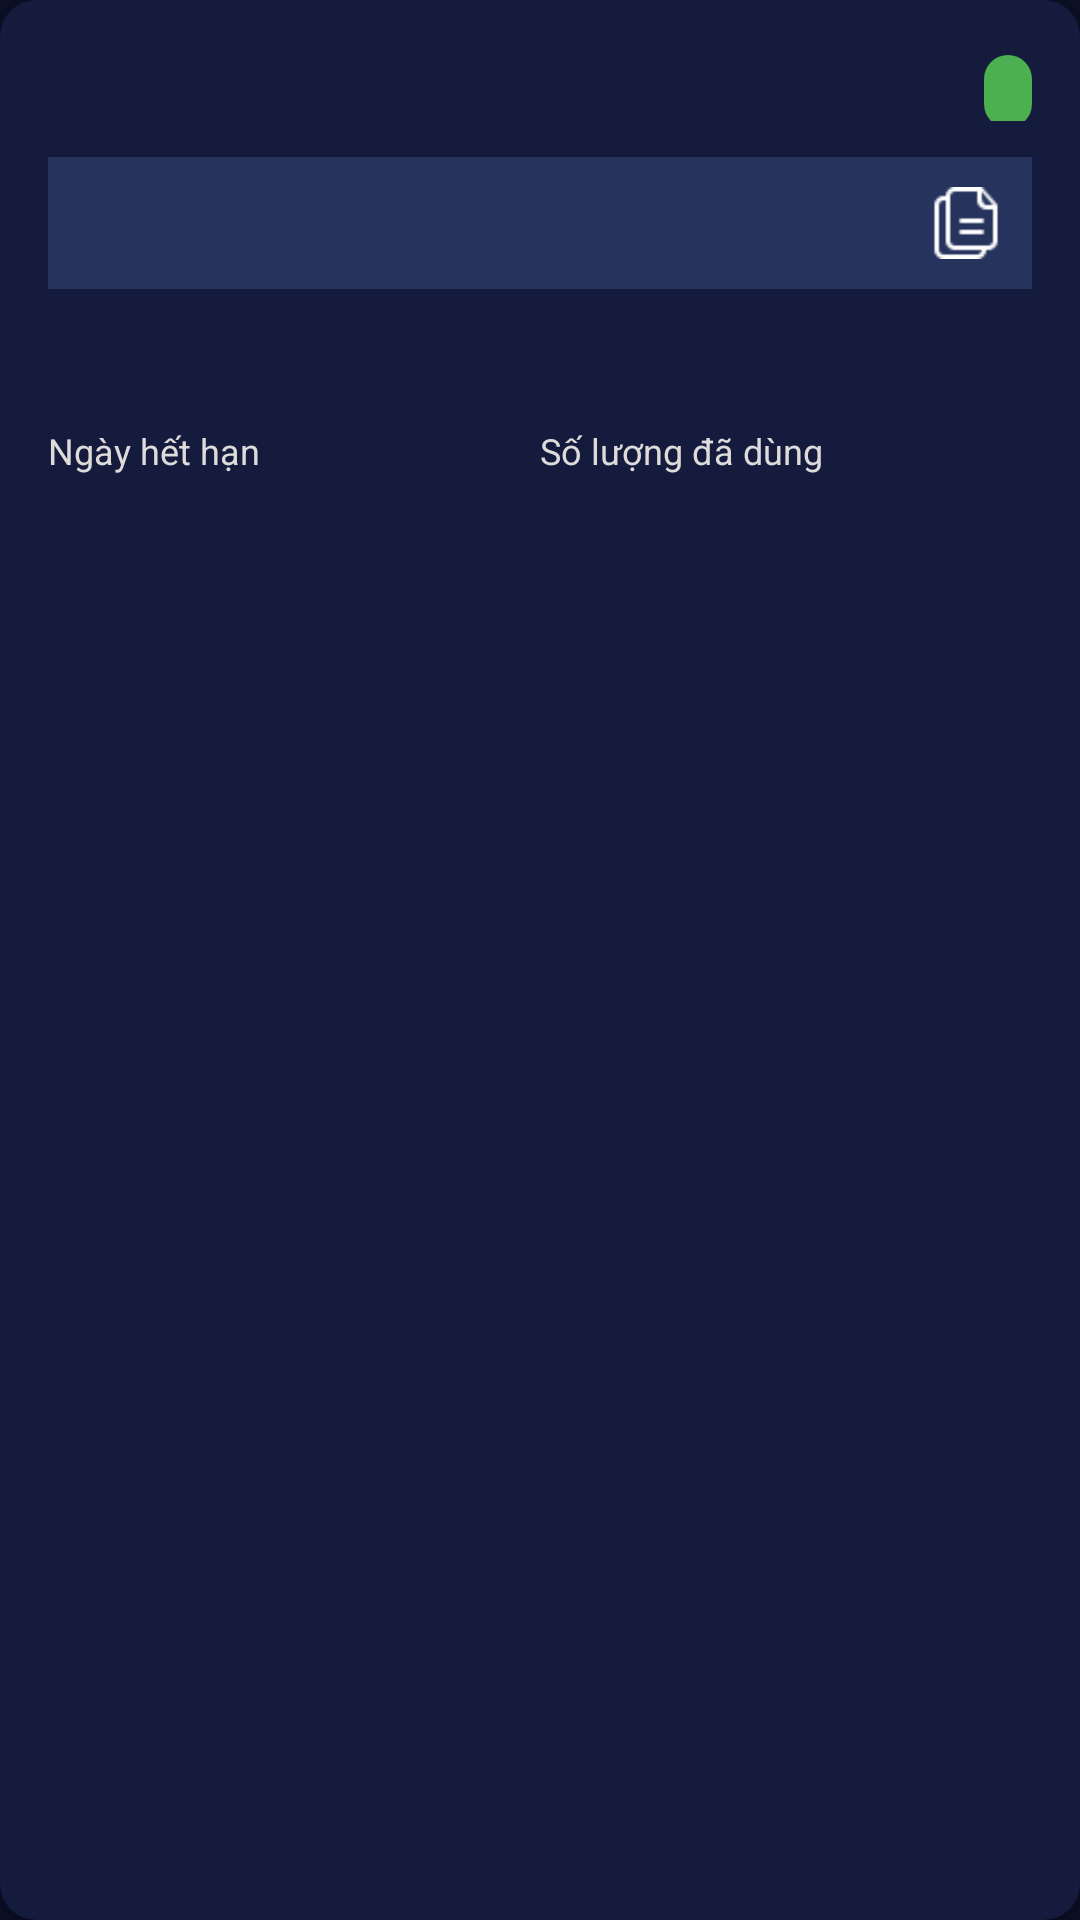

This screen was rendered from an Android layout file. Write that file and the resources it references.
<!-- AndroidManifest.xml: application theme Theme.Moive_Ticket_Booking -->
<!-- res/layout/custom_item_coupon_list.xml -->
<?xml version="1.0" encoding="utf-8"?>
<androidx.cardview.widget.CardView xmlns:android="http://schemas.android.com/apk/res/android"
    xmlns:app="http://schemas.android.com/apk/res-auto"
    xmlns:tools="http://schemas.android.com/tools"
    android:layout_width="match_parent"
    android:layout_height="wrap_content"
    android:layout_margin="8dp"
    app:cardCornerRadius="12dp"
    app:cardElevation="4dp"
    app:cardBackgroundColor="#141B3D">

    <LinearLayout
        android:layout_width="match_parent"
        android:layout_height="wrap_content"
        android:orientation="vertical"
        android:padding="16dp">

        
        <LinearLayout
            android:layout_width="match_parent"
            android:layout_height="wrap_content"
            android:orientation="horizontal">

            <TextView
                android:id="@+id/tvCouponName"
                android:layout_width="0dp"
                android:layout_height="wrap_content"
                android:layout_weight="1"
                android:textColor="@color/text_color_white"
                android:textSize="18sp"
                android:textStyle="bold"
                tools:text="Giảm giá mùa hè" />

            <TextView
                android:id="@+id/tvCouponStatus"
                android:layout_width="wrap_content"
                android:layout_height="wrap_content"
                android:background="@drawable/status_background"
                android:paddingStart="8dp"
                android:paddingTop="4dp"
                android:paddingEnd="8dp"
                android:paddingBottom="4dp"
                android:textColor="#FFFFFF"
                android:textSize="12sp"
                tools:text="Còn hiệu lực"
                tools:background="#4CAF50" />
        </LinearLayout>

        
        <LinearLayout
            android:layout_width="match_parent"
            android:layout_height="wrap_content"
            android:layout_marginTop="12dp"
            android:orientation="horizontal"
            android:padding="10dp"
            android:background="#26335D">

            <TextView
                android:id="@+id/tvCouponCode"
                android:layout_width="0dp"
                android:layout_height="wrap_content"
                android:layout_weight="1"
                android:fontFamily="monospace"
                android:textColor="@color/text_color_white"
                android:textSize="16sp"
                android:textStyle="bold"
                tools:text="SUMMER2025" />

            <ImageView
                android:id="@+id/ivCopy"
                android:layout_width="24dp"
                android:layout_height="24dp"
                android:src="@drawable/ic_copy"
                android:contentDescription="Copy code" />
        </LinearLayout>

        
        <TextView
            android:id="@+id/tvDiscount"
            android:layout_width="match_parent"
            android:layout_height="wrap_content"
            android:layout_marginTop="12dp"
            android:textColor="#FF5722"
            android:textSize="16sp"
            android:textStyle="bold"
            tools:text="Giảm 20%" />

        
        <LinearLayout
            android:layout_width="match_parent"
            android:layout_height="wrap_content"
            android:layout_marginTop="12dp"
            android:orientation="horizontal">

            <LinearLayout
                android:layout_width="0dp"
                android:layout_height="wrap_content"
                android:layout_weight="1"
                android:orientation="vertical">

                <TextView
                    android:layout_width="wrap_content"
                    android:layout_height="wrap_content"
                    android:text="Ngày hết hạn"
                    android:textColor="@color/text_color_white"
                    android:textSize="12sp" />

                <TextView
                    android:id="@+id/tvExpiryDate"
                    android:layout_width="wrap_content"
                    android:layout_height="wrap_content"
                    android:layout_marginTop="4dp"
                    android:textColor="@color/text_color_white"
                    android:textSize="14sp"
                    tools:text="31/12/2025" />
            </LinearLayout>

            <LinearLayout
                android:layout_width="0dp"
                android:layout_height="wrap_content"
                android:layout_weight="1"
                android:orientation="vertical">

                <TextView
                    android:id="@+id/tvQuantityLabel"
                    android:layout_width="wrap_content"
                    android:layout_height="wrap_content"
                    android:text="Số lượng đã dùng"
                    android:textColor="@color/text_color_white"
                    android:textSize="12sp" />

                <TextView
                    android:id="@+id/tvQuantity"
                    android:layout_width="wrap_content"
                    android:layout_height="wrap_content"
                    android:layout_marginTop="4dp"
                    android:textColor="@color/text_color_white"
                    android:textSize="14sp"
                    tools:text="150" />
            </LinearLayout>
        </LinearLayout>
    </LinearLayout>
</androidx.cardview.widget.CardView>
<!-- resources referenced by this layout -->
<resources>
  <color name="text_color_white">#DEDBDB</color>
  <!-- drawable ic_copy: png bitmap (drawable, 469 bytes) -->
  <!-- drawable status_background (drawable) -->
  <shape xmlns:android="http://schemas.android.com/apk/res/android"
      android:shape="rectangle">
      <corners android:radius="12dp" />
      <solid android:color="#4CAF50" /> 
  </shape>
  <style name="Theme.Moive_Ticket_Booking" parent="Theme.MaterialComponents.DayNight.NoActionBar">
          <item name="colorPrimary">@color/colorPrimary</item>
          <item name="colorPrimaryDark">@color/colorPrimaryDark</item>
          <item name="colorAccent">@color/colorAccent</item>
          <item name="android:windowBackground">@color/background</item>
          <item name="bottomNavigationStyle">@style/Widget.App.BottomNavigationView</item>
  
      </style>
  <color name="colorPrimary">#4F82FF</color>
  <color name="colorPrimaryDark">#0C1026</color>
  <color name="colorAccent">#4F82FF</color>
  <color name="background">#0C1026</color>
  <style name="Widget.App.BottomNavigationView" parent="Widget.MaterialComponents.BottomNavigationView">
          <item name="materialThemeOverlay">@style/ThemeOverlay.App.BottomNavigationView</item>
          <item name="android:background">@color/bottom_nav_background</item>
          <item name="itemRippleColor">@color/nav_ripple</item>
          <item name="itemTextColor">@color/bottom_nav_text_selector</item>
          <item name="itemIconTint">@color/bottom_nav_icon_selector</item>
      </style>
  <style name="ThemeOverlay.App.BottomNavigationView" parent="">
          <item name="colorPrimary">@color/bottom_nav_selected</item>
          <item name="colorOnSurface">@color/bottom_nav_unselected</item>
      </style>
  <color name="bottom_nav_background">#151B38</color>
  <color name="nav_ripple">#2D4285</color>
  <color name="bottom_nav_selected">#4F82FF</color>
  <color name="bottom_nav_unselected">#616787</color>
</resources>
